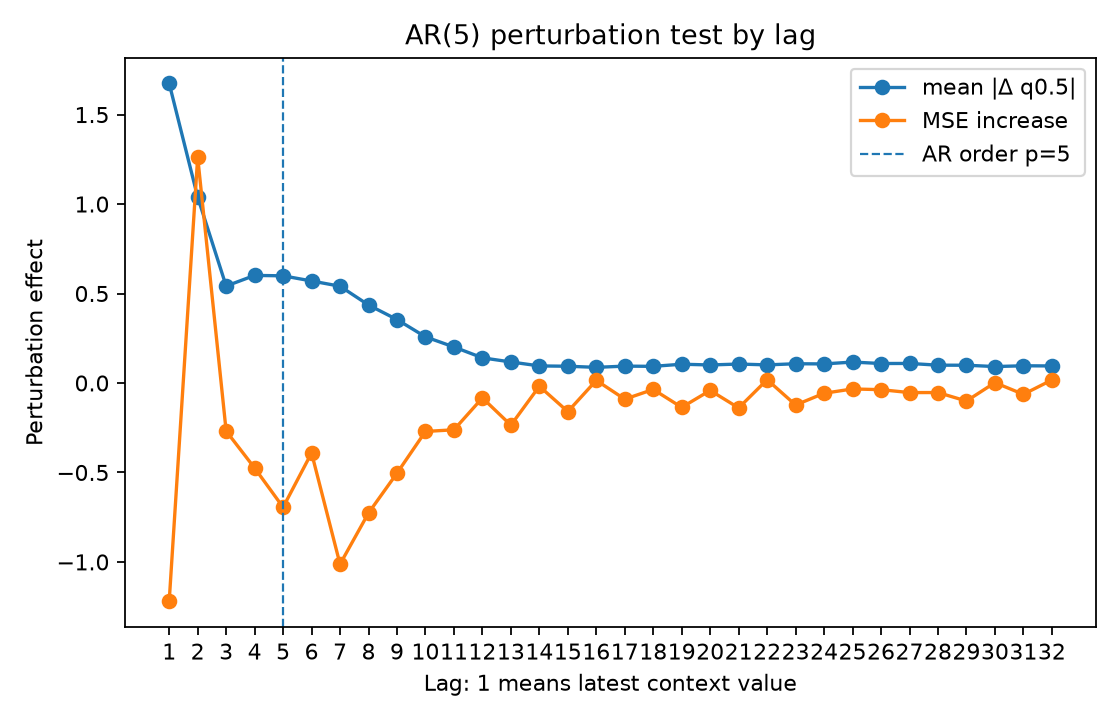

Source data for this figure (header and first rows):
lag, true_lag, is_within_ar_order, true_lag_within_ar_order, mean_abs_delta, mean_squared_delta, mse_to_conditional_mean_after_perturb, mse_increase_to_conditional_mean
1.0, 1.0, 1.0, 1.0, 1.674, 7.288, 11.87, -1.219
2.0, 2.0, 1.0, 1.0, 1.039, 2.713, 14.35, 1.263
3.0, 3.0, 1.0, 1.0, 0.5418, 0.7956, 12.82, -0.2686
4.0, 4.0, 1.0, 1.0, 0.6013, 0.9699, 12.61, -0.4752
5.0, 5.0, 1.0, 1.0, 0.5989, 0.9649, 12.39, -0.6944
6.0, 6.0, 0.0, 0.0, 0.5702, 0.932, 12.7, -0.3909
7.0, 7.0, 0.0, 0.0, 0.5408, 0.7965, 12.07, -1.012
8.0, 8.0, 0.0, 0.0, 0.4359, 0.5363, 12.36, -0.7264
9.0, 9.0, 0.0, 0.0, 0.3546, 0.3832, 12.58, -0.5039
10.0, 10.0, 0.0, 0.0, 0.2578, 0.2164, 12.82, -0.2708
11.0, 11.0, 0.0, 0.0, 0.2013, 0.1517, 12.82, -0.2614
12.0, 12.0, 0.0, 0.0, 0.1406, 0.07449, 13, -0.08338
13.0, 13.0, 0.0, 0.0, 0.1175, 0.05019, 12.85, -0.2357
14.0, 14.0, 0.0, 0.0, 0.09546, 0.03505, 13.07, -0.01814
15.0, 15.0, 0.0, 0.0, 0.09366, 0.02921, 12.93, -0.1598
16.0, 16.0, 0.0, 0.0, 0.08747, 0.02448, 13.1, 0.01474
17.0, 17.0, 0.0, 0.0, 0.09432, 0.03036, 13, -0.09038
18.0, 18.0, 0.0, 0.0, 0.09305, 0.03025, 13.05, -0.03594
19.0, 19.0, 0.0, 0.0, 0.105, 0.03903, 12.95, -0.1362
20.0, 20.0, 0.0, 0.0, 0.1008, 0.03296, 13.04, -0.04152
21.0, 21.0, 0.0, 0.0, 0.106, 0.03709, 12.95, -0.1393
22.0, 22.0, 0.0, 0.0, 0.1012, 0.03302, 13.1, 0.01845
23.0, 23.0, 0.0, 0.0, 0.1076, 0.0365, 12.96, -0.123
24.0, 24.0, 0.0, 0.0, 0.1066, 0.03569, 13.03, -0.05739
25.0, 25.0, 0.0, 0.0, 0.117, 0.04889, 13.05, -0.03322
26.0, 26.0, 0.0, 0.0, 0.1089, 0.03705, 13.05, -0.03723
27.0, 27.0, 0.0, 0.0, 0.1093, 0.04042, 13.03, -0.05358
28.0, 28.0, 0.0, 0.0, 0.09962, 0.03348, 13.03, -0.0533
29.0, 29.0, 0.0, 0.0, 0.09931, 0.03176, 12.99, -0.1008
30.0, 30.0, 0.0, 0.0, 0.0919, 0.02847, 13.09, 0.002068
31.0, 31.0, 0.0, 0.0, 0.09625, 0.03051, 13.02, -0.06333
32.0, 32.0, 0.0, 0.0, 0.09531, 0.03489, 13.1, 0.01694
